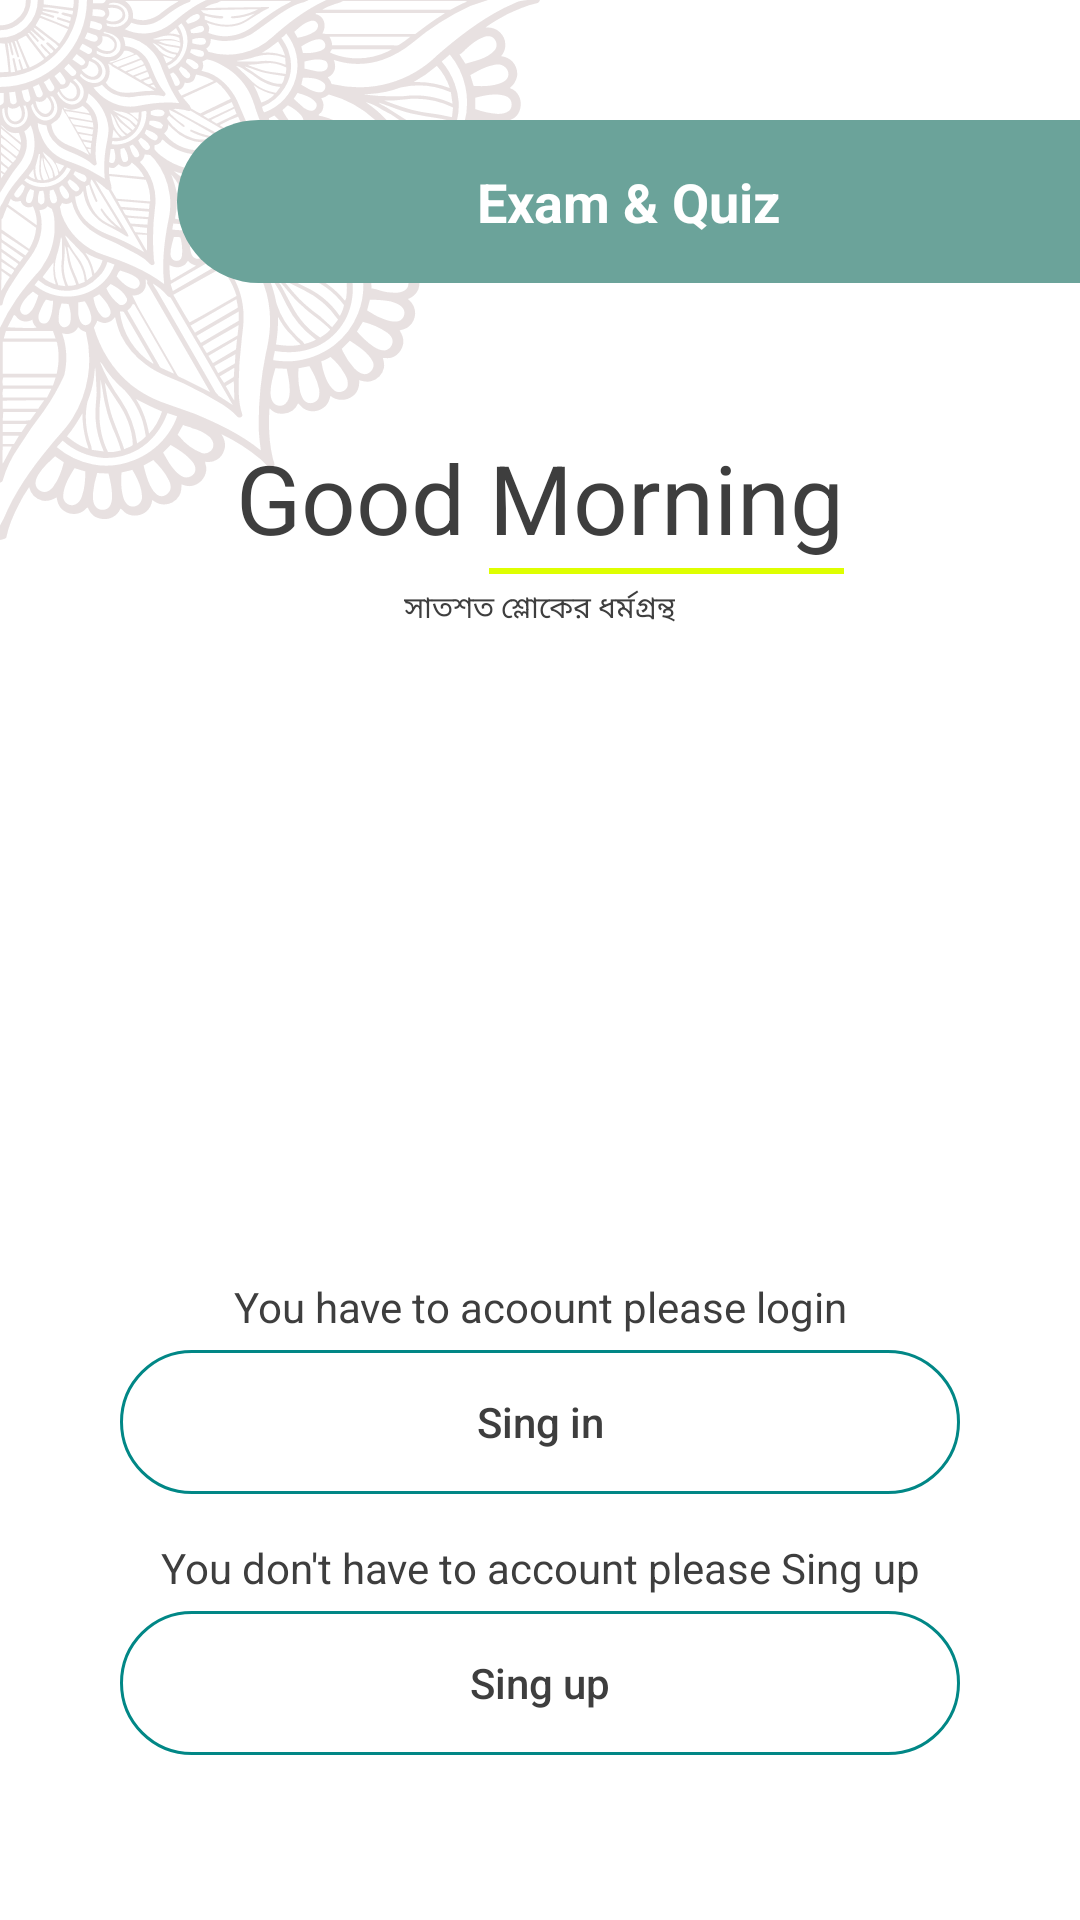

Here is an Android app screen rendered from its layout file. Give the layout XML and the strings, colors and styles it references.
<!-- AndroidManifest.xml: application theme Theme.BhagavadGitaBangla -->
<!-- res/layout/activity_user_register.xml -->
<?xml version="1.0" encoding="utf-8"?>
<RelativeLayout xmlns:android="http://schemas.android.com/apk/res/android"
    xmlns:app="http://schemas.android.com/apk/res-auto"
    xmlns:tools="http://schemas.android.com/tools"
    android:layout_width="match_parent"
    android:layout_height="match_parent"
    tools:context=".UserRegister">
    <ImageView
        android:alpha="0.3"
        android:layout_width="@dimen/size_dialog"
        android:layout_height="@dimen/size_dialog"
        android:scaleType="fitXY"
        android:src="@drawable/down_frame"
        android:contentDescription="@string/app_name"/>
    <LinearLayout
        android:id="@+id/text_main_dialog"
        android:layout_marginTop="@dimen/dp_40"
        android:layout_alignParentEnd="true"
        android:layout_width="wrap_content"
        android:background="@drawable/rounded_corner"
        android:layout_height="wrap_content">
        <TextView
            android:layout_width="wrap_content"
            android:textStyle="bold"
            android:textColor="@color/white"
            android:textSize="@dimen/sp_18"
            android:paddingHorizontal="@dimen/dp_100"
            android:paddingVertical="@dimen/dp_15"
            android:layout_height="wrap_content"
            android:text="@string/quiz_title"/>

    </LinearLayout>

    <LinearLayout
        android:layout_centerHorizontal="true"
        android:layout_marginTop="@dimen/dp_50"
        android:layout_below="@id/text_main_dialog"
        android:id="@+id/linearLayout"
        android:gravity="center"
        android:layout_width="wrap_content"
        android:layout_height="wrap_content"
        android:orientation="vertical">
        <LinearLayout
            android:layout_width="wrap_content"
            android:layout_height="wrap_content"
            android:orientation="horizontal">
            <LinearLayout
                android:layout_width="wrap_content"
                android:layout_height="wrap_content">
                <TextView
                    android:layout_width="wrap_content"
                    android:layout_height="wrap_content"
                    android:text="Good "
                    android:textSize="32sp" />
            </LinearLayout>

            <LinearLayout
                android:layout_width="wrap_content"
                android:layout_height="wrap_content"
                android:orientation="vertical">
                <TextView
                    android:id="@+id/text_day"
                    android:layout_width="wrap_content"
                    android:layout_height="wrap_content"
                    android:text="Morning"
                    android:textSize="32sp" />

                <View
                    android:layout_width="match_parent"
                    android:layout_height="2dp"
                    android:layout_marginTop="2dp"
                    android:background="#deff00" />
            </LinearLayout>
        </LinearLayout>
        <TextView
            android:layout_width="wrap_content"
            android:layout_height="wrap_content"
            android:layout_below="@+id/linearLayout"
            android:layout_centerHorizontal="true"
            android:layout_marginTop="4dp"
            android:gravity="center"
            android:id="@+id/text_small"
            android:text="@string/heading_b"
            android:textSize="10sp"
            tools:ignore="SmallSp"/>
    </LinearLayout>

    <include
        android:visibility="gone"
        android:id="@+id/include_login"
        android:layout_alignParentBottom="true"
        android:layout_marginBottom="@dimen/dp_40"
        android:layout_width="match_parent"
        android:layout_height="wrap_content"
        layout="@layout/sing_in_from"/>
    <include
        android:visibility="gone"
        android:id="@+id/include_sing_up"
        android:layout_alignParentBottom="true"
        android:layout_marginBottom="@dimen/dp_40"
        android:layout_width="match_parent"
        android:layout_height="wrap_content"
        layout="@layout/singup_from"/>
    <LinearLayout
        android:id="@+id/login_register_layout"
        android:layout_alignParentBottom="true"
        android:layout_width="match_parent"
        android:layout_height="wrap_content"
        android:layout_marginTop="16dp"
        android:layout_marginBottom="@dimen/dp_40"
        android:gravity="center"
        android:orientation="vertical">
        <TextView
            android:gravity="center"
            android:layout_width="match_parent"
            android:layout_height="wrap_content"
            android:padding="@dimen/dp_5"
            android:text="@string/login_text"/>
        <Button
            android:layout_marginHorizontal="@dimen/dp_40"
            android:layout_width="match_parent"
            android:layout_height="wrap_content"
            android:text="@string/sing_in"
            android:id="@+id/btn_login"
            android:background="@drawable/button_select"
            android:textAllCaps="false"/>
        <TextView
            android:layout_marginTop="@dimen/dp_10"
            android:gravity="center"
            android:layout_width="match_parent"
            android:layout_height="wrap_content"
            android:padding="@dimen/dp_5"
            android:text="@string/singup_text"/>
        <Button
            android:layout_marginHorizontal="@dimen/dp_40"
            android:layout_width="match_parent"
            android:layout_height="wrap_content"
            android:id="@+id/btn_register"
            android:layout_marginBottom="@dimen/dp_15"
            android:background="@drawable/button_select"
            android:text="@string/sing_up"
            android:textAllCaps="false"/>

    </LinearLayout>
    <FrameLayout
        android:id="@+id/fragment_password"
        android:layout_width="match_parent"
        android:layout_height="match_parent" />
</RelativeLayout>
<!-- res/layout/sing_in_from.xml (included above) -->
<?xml version="1.0" encoding="utf-8"?>
<LinearLayout xmlns:android="http://schemas.android.com/apk/res/android"
    android:layout_width="match_parent"
    android:layout_height="wrap_content"
    android:orientation="vertical"
    android:paddingLeft="@dimen/dp_40"
    android:paddingRight="@dimen/dp_40"
    xmlns:app="http://schemas.android.com/apk/res-auto"
    android:focusableInTouchMode="true">

        <com.google.android.material.textfield.TextInputLayout
            android:padding="@dimen/dp_5"
            android:layout_width="match_parent"
            android:layout_height="wrap_content"
            app:boxCornerRadiusBottomEnd="8dp"
            app:boxCornerRadiusTopEnd="8dp"
            app:boxCornerRadiusBottomStart="28dp"
            app:boxCornerRadiusTopStart="28dp"
            style="@style/Widget.MaterialComponents.TextInputLayout.OutlinedBox">

            <com.google.android.material.textfield.TextInputEditText
                android:layout_width="match_parent"
                android:layout_height="match_parent"
                android:drawablePadding="16dp"
                android:drawableStart="@drawable/phone_icon"
                android:drawableTint="@color/purple_700"
                android:id="@+id/phone_sing_in"
                android:hint="@string/phone_hint"
                android:inputType="number"
                android:maxLength="12"
                android:maxLines="1"
                android:textSize="16sp" />
        </com.google.android.material.textfield.TextInputLayout>

        <com.google.android.material.textfield.TextInputLayout
            app:endIconMode="password_toggle"
            app:boxCornerRadiusBottomEnd="8dp"
            app:boxCornerRadiusTopEnd="8dp"
            app:boxCornerRadiusBottomStart="28dp"
            app:boxCornerRadiusTopStart="28dp"
            style="@style/Widget.MaterialComponents.TextInputLayout.OutlinedBox"
            android:padding="@dimen/dp_5"
            android:layout_width="match_parent"
            android:layout_height="wrap_content">

            <com.google.android.material.textfield.TextInputEditText
                android:layout_width="match_parent"
                android:layout_height="match_parent"
                android:drawablePadding="16dp"
                android:drawableStart="@drawable/lock_icon"
                android:hint="@string/password_hint"
                android:id="@+id/password_sing_in"
                android:drawableTint="@color/purple_700"
                android:inputType="textPassword"
                android:maxLines="1"
                android:textSize="16sp" />
        </com.google.android.material.textfield.TextInputLayout>

        <LinearLayout
            android:layout_width="match_parent"
            android:layout_height="wrap_content"
            android:gravity="center"
            android:orientation="horizontal">
            <Button
                android:layout_width="match_parent"
                android:layout_height="wrap_content"
                android:text="@string/sing_in"
                android:layout_margin="@dimen/dp_15"
                android:id="@+id/user_sing_in"
                android:background="@drawable/button_select"
                android:textAllCaps="false"/>
        </LinearLayout>
    <TextView
        android:layout_width="match_parent"
        android:layout_height="wrap_content"
        android:padding="@dimen/dp_10"
        android:id="@+id/text_btn_register"
        android:text="@string/do_account"
        android:textAlignment="center"/>
        <TextView
            android:layout_width="match_parent"
            android:layout_height="wrap_content"
            android:padding="@dimen/dp_10"
            android:text="@string/forget_password"
            android:id="@+id/password_forget"
            android:textAlignment="center"
            android:textSize="16sp" />
</LinearLayout>
<!-- res/layout/singup_from.xml (included above) -->
<?xml version="1.0" encoding="utf-8"?>
<RelativeLayout xmlns:android="http://schemas.android.com/apk/res/android"
    xmlns:tools="http://schemas.android.com/tools"
    android:layout_width="match_parent"
    android:layout_height="wrap_content"
    xmlns:app="http://schemas.android.com/apk/res-auto"
    android:focusableInTouchMode="true">

    <LinearLayout
        android:layout_width="match_parent"
        android:layout_height="wrap_content"
        android:layout_centerHorizontal="true"
        android:orientation="vertical"
        android:paddingLeft="@dimen/dp_40"
        android:paddingRight="@dimen/dp_40">
        <com.google.android.material.textfield.TextInputLayout
            android:padding="@dimen/dp_5"
            android:layout_width="match_parent"
            android:layout_height="wrap_content"
            app:boxCornerRadiusBottomEnd="8dp"
            app:boxCornerRadiusTopEnd="8dp"
            app:boxCornerRadiusBottomStart="28dp"
            app:boxCornerRadiusTopStart="28dp"
            style="@style/Widget.MaterialComponents.TextInputLayout.OutlinedBox">
            <com.google.android.material.textfield.TextInputEditText
                android:layout_width="match_parent"
                android:layout_height="match_parent"
                android:drawablePadding="16dp"
                android:drawableStart="@drawable/user_icon"
                android:drawableTint="@color/purple_700"
                android:hint="@string/name_hint"
                android:id="@+id/name_sing_up"
                android:maxLength="12"
                android:inputType="textCapWords"
                android:maxLines="1"
                android:textSize="16sp" />
        </com.google.android.material.textfield.TextInputLayout>
        <com.google.android.material.textfield.TextInputLayout
            android:padding="@dimen/dp_5"
            android:layout_width="match_parent"
            android:layout_height="wrap_content"
            app:boxCornerRadiusBottomEnd="8dp"
            app:boxCornerRadiusTopEnd="8dp"
            app:boxCornerRadiusBottomStart="28dp"
            app:boxCornerRadiusTopStart="28dp"
            style="@style/Widget.MaterialComponents.TextInputLayout.OutlinedBox">

            <com.google.android.material.textfield.TextInputEditText
                android:layout_width="match_parent"
                android:layout_height="match_parent"
                android:drawablePadding="16dp"
                android:drawableStart="@drawable/phone_icon"
                android:hint="@string/phone_hint"
                android:id="@+id/phone_sing_up"
                android:inputType="number"
                android:drawableTint="@color/purple_700"
                android:maxLines="1"
                android:maxLength="12"
                android:textSize="16sp" />
        </com.google.android.material.textfield.TextInputLayout>


        <com.google.android.material.textfield.TextInputLayout
            app:endIconMode="password_toggle"
            app:boxCornerRadiusBottomEnd="8dp"
            app:boxCornerRadiusTopEnd="8dp"
            app:boxCornerRadiusBottomStart="28dp"
            app:boxCornerRadiusTopStart="28dp"
            style="@style/Widget.MaterialComponents.TextInputLayout.OutlinedBox"
            android:padding="@dimen/dp_5"
            android:layout_width="match_parent"
            android:layout_height="wrap_content">
            <com.google.android.material.textfield.TextInputEditText
                android:layout_width="match_parent"
                android:layout_height="match_parent"
                android:drawablePadding="16dp"
                android:drawableStart="@drawable/lock_icon"
                android:hint="@string/password_hint"
                android:id="@+id/password_sing_up"
                android:drawableTint="@color/purple_700"
                android:inputType="textPassword"
                android:maxLines="1"
                android:textSize="16sp" />
        </com.google.android.material.textfield.TextInputLayout>

        <LinearLayout
            android:layout_width="match_parent"
            android:layout_height="wrap_content"
            android:gravity="center"
            android:layout_margin="@dimen/dp_15"
            android:orientation="vertical">
            <Button
                android:layout_width="match_parent"
                android:layout_height="wrap_content"
                android:text="@string/sing_up"
                android:id="@+id/user_sing_up"
                android:background="@drawable/button_select"
                android:textAllCaps="false"/>
            <TextView
                android:layout_width="match_parent"
                android:layout_height="wrap_content"
                android:padding="@dimen/dp_20"
                android:id="@+id/text_btn_sing_in"
                android:text="@string/have_account"
                android:textAlignment="center"/>

        </LinearLayout>

    </LinearLayout>


</RelativeLayout>
<!-- resources referenced by this layout -->
<resources>
  <color name="purple_700">#63A393</color>
  <color name="white">#FFFFFFFF</color>
  <dimen name="dp_10">10dp</dimen>
  <dimen name="dp_100">100dp</dimen>
  <dimen name="dp_15">15dp</dimen>
  <dimen name="dp_20">20dp</dimen>
  <dimen name="dp_40">40dp</dimen>
  <dimen name="dp_5">5dp</dimen>
  <dimen name="dp_50">50dp</dimen>
  <dimen name="size_dialog">180dp</dimen>
  <dimen name="sp_18">18sp</dimen>
  <!-- drawable button_select (drawable) -->
  <selector xmlns:android="http://schemas.android.com/apk/res/android">
      <item android:state_pressed="true">
          <shape android:shape="rectangle">
              <stroke android:width="1dp" android:color="@color/teal_700" />
              <corners android:radius="250dp" />
              <solid android:color="@color/teal_700" />
          </shape>
      </item>
      <item>
          <shape android:shape="rectangle">
              <stroke android:width="1dp" android:color="@color/teal_700" />
              <corners android:radius="250dp" />
          </shape>
      </item>
  </selector>
  <!-- drawable down_frame: vector/xml drawable (drawable, 34018 chars, omitted) -->
  <!-- drawable rounded_corner (drawable) -->
  <?xml version="1.0" encoding="utf-8"?>
  <shape xmlns:android="http://schemas.android.com/apk/res/android" >
      <solid
          android:width="5dp"
          android:color="@color/purple_500" />
      <corners android:bottomRightRadius="0dp" android:bottomLeftRadius="150dp"
          android:topLeftRadius="150dp" android:topRightRadius="0dp"/>
  </shape>
  <string name="app_name">Bhagavad Gita</string>
  <string name="do_account">Don\'t have an account? Sing up</string>
  <string name="forget_password">Forgot Password?</string>
  <string name="have_account">Have an Account? Sing in</string>
  <string name="heading_b">সাতশত শ্লোকের ধর্মগ্রন্থ</string>
  <string name="login_text">You have to acoount please login</string>
  <string name="name_hint">Input your Name</string>
  <string name="password_hint">Password</string>
  <string name="phone_hint">Phone Number</string>
  <string name="quiz_title">Exam &amp; Quiz</string>
  <string name="sing_in">Sing in</string>
  <string name="sing_up">Sing up</string>
  <string name="singup_text">You don\'t have to account please Sing up</string>
  <style name="Theme.BhagavadGitaBangla" parent="Theme.MaterialComponents.DayNight.NoActionBar">
          
          <item name="android:textColorPrimary">@color/black</item>
          <item name="colorPrimary">@color/purple_500</item>
          <item name="colorPrimaryVariant">#BCBCBC</item>
          <item name="colorOnPrimary">@color/white</item>
          
          <item name="colorSecondary">@color/ic_launcher_background</item>
          <item name="colorSecondaryVariant">@color/teal_700</item>
          <item name="colorOnSecondary">@color/black</item>
          
          <item name="android:statusBarColor">?attr/colorPrimary</item>
          
          <item name="android:textColor">@color/black_soft</item>
      </style>
  <color name="teal_700">#FF018786</color>
  <color name="purple_500">#6BA39A</color>
  <color name="black">#FF000000</color>
  <color name="black_soft">#3E3E3E</color>
</resources>
